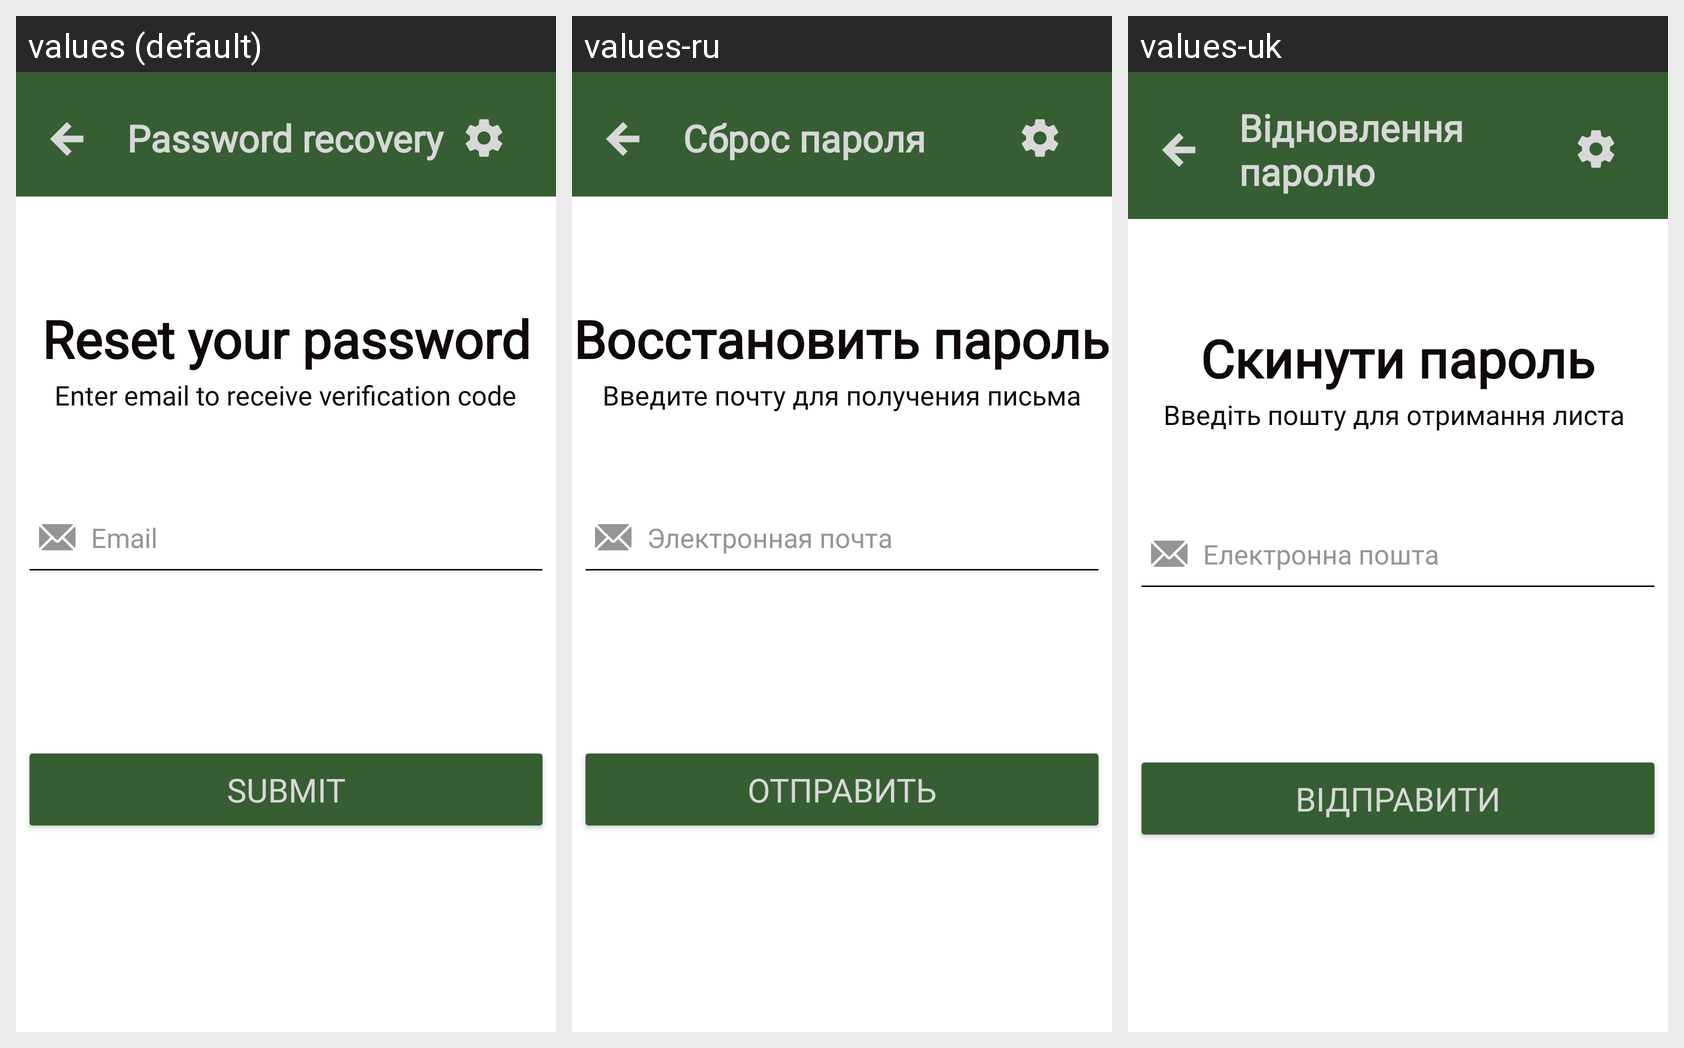

Here is an Android app screen in its default locale and in the app's own translations. Write out the translated-string differences for the strings that appear on this screen.
Android screen res/layout/activity_reset_password.xml rendered under 3 locales, left to right: values (default), values-ru, values-uk. Device: Nexus 5 (rendered at 1080×1920; each locale shown at half size, 540×960, under a caption strip naming it); theme AppTheme.
Strings drawn on this screen, with the default value and each locale's value (text and hints the layout hard-codes, and strings that could not be matched under every locale, appear in the picture but are not listed):

password_recovery
  values: Password recovery
  values-ru: Сброс пароля
  values-uk: Відновлення паролю

reset_your_password
  values: Reset your password
  values-ru: Восстановить пароль
  values-uk: Скинути пароль

enter_data_to_receive_verification_code
  values: Enter email to receive verification code
  values-ru: Введите почту для получения письма
  values-uk: Введіть пошту для отримання листа 

email_hint
  values: Email
  values-ru: Электронная почта
  values-uk: Електронна пошта

submit
  values: Submit
  values-ru: Отправить
  values-uk: Відправити
